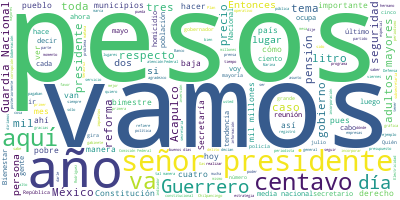

Data behind this chart, as committed beside it:
Participante, Texto, Sentimiento, Palabras, Dia, Mes, Anio
PRESIDENTE ANDRES MANUEL LOPEZ OBRADOR, Buenos días., 0.0, 2, 19, 07, 2021
PRESIDENTE ANDRES MANUEL LOPEZ OBRADOR, Pues nos da mucho gusto iniciar la seman…, 0.0, 58, 19, 07, 2021
PRESIDENTE ANDRES MANUEL LOPEZ OBRADOR, Agradecemos mucho al pueblo de Guerrero …, 0.0, 83, 19, 07, 2021
PRESIDENTE ANDRES MANUEL LOPEZ OBRADOR, Queremos también agradecer a las autorid…, 0.0, 49, 19, 07, 2021
PRESIDENTE ANDRES MANUEL LOPEZ OBRADOR, Vamos a desahogar la agenda de hoy. Si l…, 0.0, 94, 19, 07, 2021
PRESIDENTE ANDRES MANUEL LOPEZ OBRADOR, De modo que iniciamos la información. Pr…, 0.0, 70, 19, 07, 2021
PRESIDENTE ANDRES MANUEL LOPEZ OBRADOR, Agradecemos también la presencia, el aco…, 0.0, 113, 19, 07, 2021
PRESIDENTE ANDRES MANUEL LOPEZ OBRADOR, Entonces, le damos la palabra al ciudada…, 0.0, 10, 19, 07, 2021
HECTOR ANTONIO ASTUDILLO FLORES, Muchas gracias. Muy buenos días. Gracias…, 0.0, 40, 19, 07, 2021
HECTOR ANTONIO ASTUDILLO FLORES, En esta gira se han visto pues una gran …, 0.0, 89, 19, 07, 2021
HECTOR ANTONIO ASTUDILLO FLORES, Recientemente presentamos nuestro sexto …, 0.0, 52, 19, 07, 2021
HECTOR ANTONIO ASTUDILLO FLORES, Hace unos momentos acabamos de realizar …, 0.0, 90, 19, 07, 2021
HECTOR ANTONIO ASTUDILLO FLORES, ¿Qué vimos en la reunión de seguridad?, 0.0, 7, 19, 07, 2021
HECTOR ANTONIO ASTUDILLO FLORES, Pues revisamos por supuesto todos los te…, 0.0, 125, 19, 07, 2021
HECTOR ANTONIO ASTUDILLO FLORES, Yo me permitiría decirles que Acapulco, …, 0.0, 43, 19, 07, 2021
HECTOR ANTONIO ASTUDILLO FLORES, El año pasado, en el 2020, creo que ha s…, 0.0, 41, 19, 07, 2021
HECTOR ANTONIO ASTUDILLO FLORES, El 2021 va corriendo, debemos de reconoc…, 0.0, 47, 19, 07, 2021
HECTOR ANTONIO ASTUDILLO FLORES, En el caso de Chilpancingo, que lo vamos…, 0.0, 66, 19, 07, 2021
HECTOR ANTONIO ASTUDILLO FLORES, También el caso de Iguala lo vimos. Igua…, 0.0, 48, 19, 07, 2021
HECTOR ANTONIO ASTUDILLO FLORES, En el caso de algunos acontecimientos, t…, 0.0, 49, 19, 07, 2021
HECTOR ANTONIO ASTUDILLO FLORES, Pasamos todas las demás gráficas y pasam…, 0.0, 13, 19, 07, 2021
HECTOR ANTONIO ASTUDILLO FLORES, Vimos también el tema de COVID, cómo est…, 0.0, 29, 19, 07, 2021
HECTOR ANTONIO ASTUDILLO FLORES, Sí hay un incremento pues, como ya se co…, 0.0, 60, 19, 07, 2021
HECTOR ANTONIO ASTUDILLO FLORES, Y, finalmente, lo que yo quiero comentar…, 0.0, 35, 19, 07, 2021
HECTOR ANTONIO ASTUDILLO FLORES, Aquí la mesa estatal tiene acuerdos, hay…, 0.0, 65, 19, 07, 2021
HECTOR ANTONIO ASTUDILLO FLORES, También queremos informar que dentro de …, 0.0, 99, 19, 07, 2021
HECTOR ANTONIO ASTUDILLO FLORES, Yo expreso mi agradecimiento, finalmente…, 0.0, 44, 19, 07, 2021
HECTOR ANTONIO ASTUDILLO FLORES, La verdad es que, como lo ha expresado e…, 0.0, 55, 19, 07, 2021
HECTOR ANTONIO ASTUDILLO FLORES, Muchísimas gracias, señor presidente, po…, 0.0, 73, 19, 07, 2021
HECTOR ANTONIO ASTUDILLO FLORES, De mi parte agradezco mucho la decisión,…, 0.0, 25, 19, 07, 2021
HECTOR ANTONIO ASTUDILLO FLORES, Ha sido una gira muy completa, me atreve…, 0.0, 58, 19, 07, 2021
HECTOR ANTONIO ASTUDILLO FLORES, Muchas gracias, señor presidente., 0.0, 4, 19, 07, 2021
JOSE RAFAEL OJEDA DURAN, Con su permiso señor presidente., 0.0, 5, 19, 07, 2021
JOSE RAFAEL OJEDA DURAN, Señor gobernador, señora presidenta muni…, 0.0, 11, 19, 07, 2021
JOSE RAFAEL OJEDA DURAN, Muy buenos días., 0.0, 3, 19, 07, 2021
JOSE RAFAEL OJEDA DURAN, Vamos a presentar la situación de seguri…, 0.0, 52, 19, 07, 2021
JOSE RAFAEL OJEDA DURAN, Respecto a la incidencia delictiva, desd…, 0.0, 76, 19, 07, 2021
JOSE RAFAEL OJEDA DURAN, La que sigue, por favor. En lo que se re…, 0.0, 46, 19, 07, 2021
JOSE RAFAEL OJEDA DURAN, Extorsiones, tiene una tendencia a la ba…, 0.0, 25, 19, 07, 2021
JOSE RAFAEL OJEDA DURAN, Secuestro, tiene una marcada tendencia a…, 0.0, 36, 19, 07, 2021
JOSE RAFAEL OJEDA DURAN, Narcomenudeo, aquí sí tenemos una tenden…, 0.0, 28, 19, 07, 2021
JOSE RAFAEL OJEDA DURAN, En lo que se refiere a lesiones dolosas …, 0.0, 31, 19, 07, 2021
JOSE RAFAEL OJEDA DURAN, El robo de vehículos, se han registrado …, 0.0, 32, 19, 07, 2021
JOSE RAFAEL OJEDA DURAN, En robo de transeúntes tenemos 13 casos …, 0.0, 35, 19, 07, 2021
JOSE RAFAEL OJEDA DURAN, Violencia familiar, aquí sí hay una tend…, 0.0, 31, 19, 07, 2021
JOSE RAFAEL OJEDA DURAN, Y en lo que es robo de negocios, también…, 0.0, 33, 19, 07, 2021
JOSE RAFAEL OJEDA DURAN, En lo que se refiere a homicidio doloso …, 0.0, 39, 19, 07, 2021
JOSE RAFAEL OJEDA DURAN, Y con respecto a homicidio doloso por ca…, 0.0, 32, 19, 07, 2021
JOSE RAFAEL OJEDA DURAN, Y los municipios con mayor incidencia en…, 0.0, 37, 19, 07, 2021
JOSE RAFAEL OJEDA DURAN, Y con respecto a los 50 municipios a niv…, 0.0, 46, 19, 07, 2021
JOSE RAFAEL OJEDA DURAN, Con lo que respecta a las fuerzas de seg…, 0.0, 46, 19, 07, 2021
JOSE RAFAEL OJEDA DURAN, Con respecto, digamos, al número de poli…, 0.0, 77, 19, 07, 2021
JOSE RAFAEL OJEDA DURAN, Con respecto a las fuerzas de seguridad …, 0.0, 68, 19, 07, 2021
JOSE RAFAEL OJEDA DURAN, En el estado hay una coordinación estata…, 0.0, 25, 19, 07, 2021
JOSE RAFAEL OJEDA DURAN, Con respecto a los cuarteles de la Guard…, 0.0, 28, 19, 07, 2021
JOSE RAFAEL OJEDA DURAN, Con respecto a los Bancos de Bienestar, …, 0.0, 30, 19, 07, 2021
JOSE RAFAEL OJEDA DURAN, Con lo que se refiere a aseguramientos, …, 0.0, 69, 19, 07, 2021
JOSE RAFAEL OJEDA DURAN, Desde luego aquí en el estado pues no ha…, 0.0, 20, 19, 07, 2021
JOSE RAFAEL OJEDA DURAN, En cuanto a los recursos federales de se…, 0.0, 32, 19, 07, 2021
JOSE RAFAEL OJEDA DURAN, En lo que se refiere a Programas de Bien…, 0.0, 63, 19, 07, 2021
... 211 more rows
